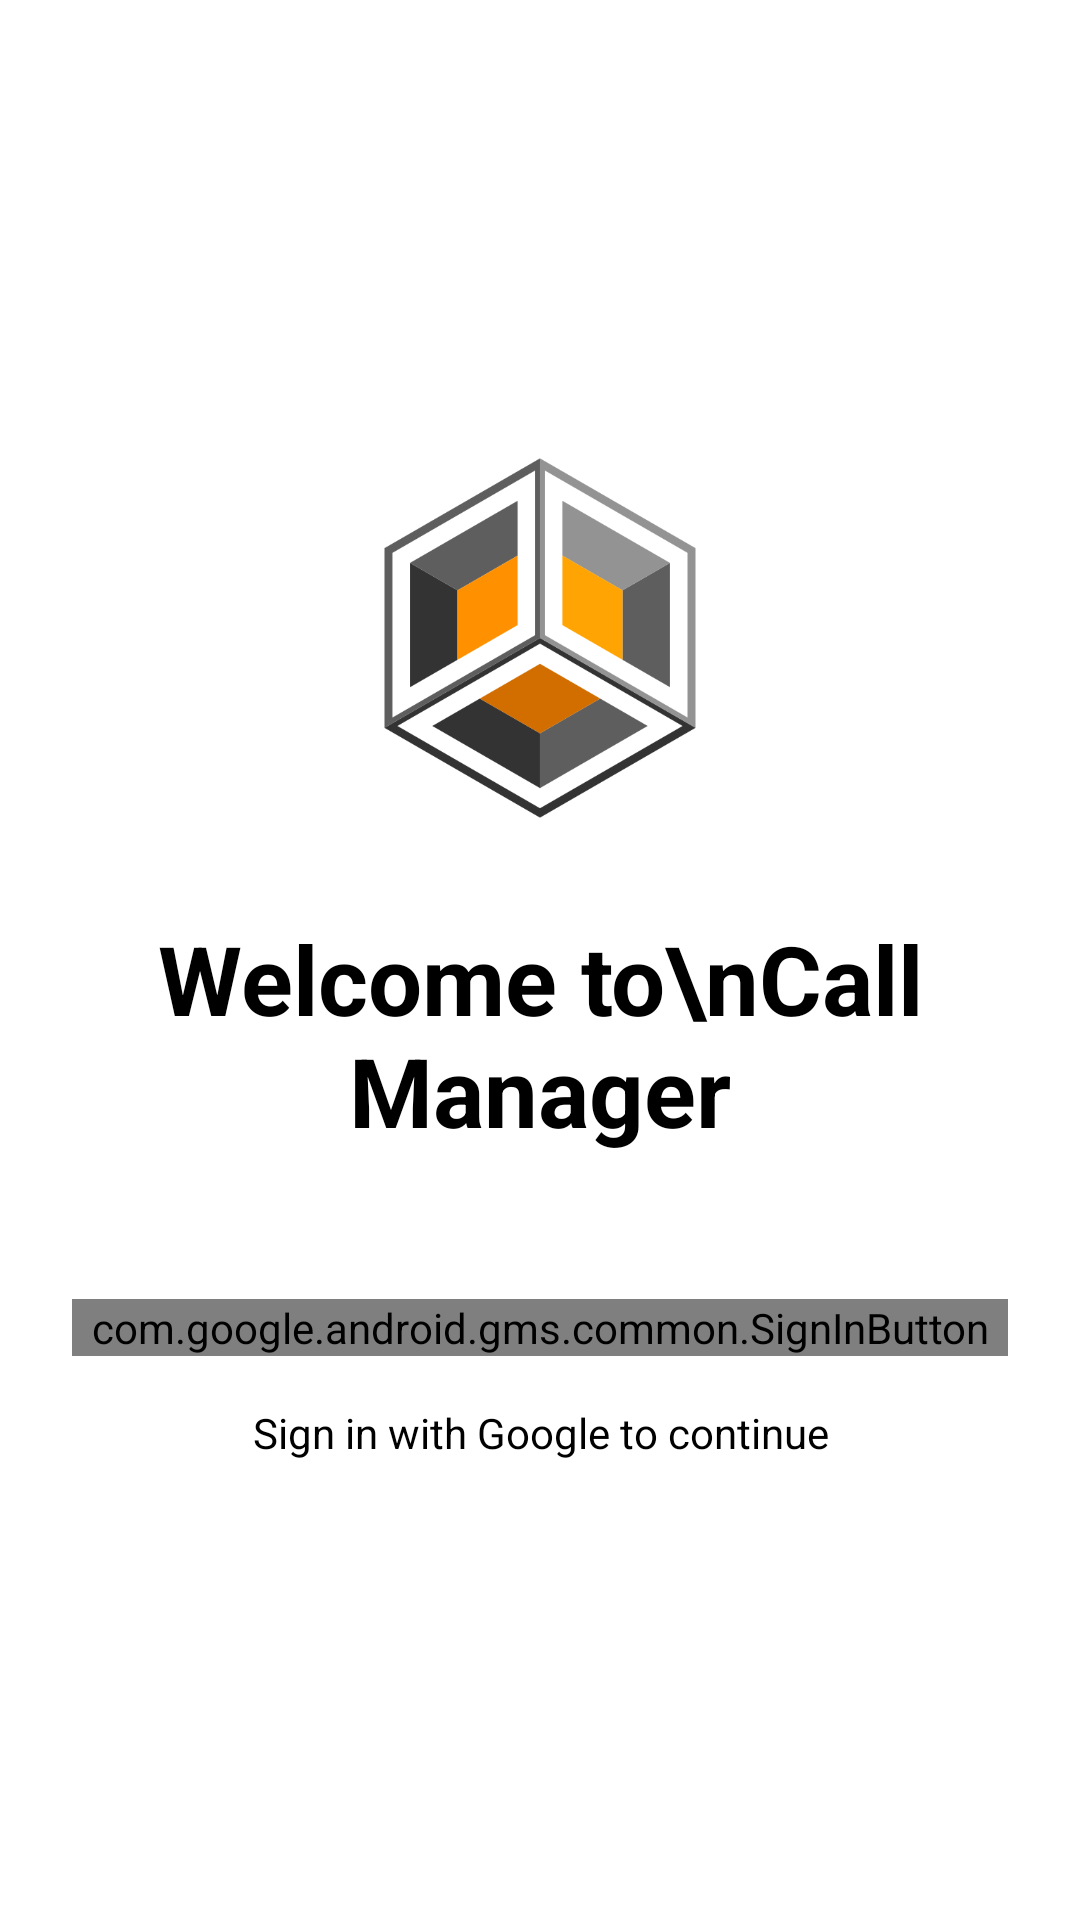

Android layout source for this screen:
<!-- AndroidManifest.xml: activity theme Theme.CallManager -->
<!-- res/layout/activity_login.xml -->
<?xml version="1.0" encoding="utf-8"?>
<ScrollView xmlns:android="http://schemas.android.com/apk/res/android"
    xmlns:app="http://schemas.android.com/apk/res-auto"
    xmlns:tools="http://schemas.android.com/tools"
    android:layout_width="match_parent"
    android:layout_height="match_parent"
    android:fillViewport="true">

    <LinearLayout
        android:layout_width="match_parent"
        android:layout_height="wrap_content"
        android:gravity="center"
        android:orientation="vertical"
        android:padding="24dp">

        <ImageView
            android:id="@+id/ivLogo"
            android:layout_width="120dp"
            android:layout_height="120dp"
            android:layout_marginBottom="32dp"
            android:src="@drawable/app_logo"
            tools:ignore="ContentDescription" />

        <TextView
            android:id="@+id/tvHeading"
            android:layout_width="match_parent"
            android:layout_height="wrap_content"
            android:layout_marginBottom="48dp"
            android:text="Welcome to\nCall Manager"
            android:textAlignment="center"
            android:textColor="@color/text_primary"
            android:textSize="32sp"
            android:textStyle="bold" />

        <com.google.android.gms.common.SignInButton
            android:id="@+id/btnGoogleSignIn"
            android:layout_width="match_parent"
            android:layout_height="wrap_content"
            android:layout_marginBottom="16dp" />

        <TextView
            android:layout_width="wrap_content"
            android:layout_height="wrap_content"
            android:text="Sign in with Google to continue"
            android:textColor="@color/text_primary"
            android:textSize="14sp"
            android:textAlignment="center" />

    </LinearLayout>
</ScrollView>
<!-- resources referenced by this layout -->
<resources>
  <color name="text_primary">@color/brand_black</color>
  <!-- drawable app_logo: png bitmap (drawable, 37360 bytes) -->
  <style name="Theme.CallManager" parent="Theme.MaterialComponents.DayNight.NoActionBar">
          
          <item name="colorPrimary">@color/brand_red</item>
          <item name="colorPrimaryVariant">@color/brand_black</item>
          <item name="colorOnPrimary">@color/brand_white</item>
          
          <item name="colorSecondary">@color/brand_red</item>
          <item name="colorSecondaryVariant">@color/brand_red</item>
          <item name="colorOnSecondary">@color/brand_white</item>
          
          <item name="android:statusBarColor">?attr/colorPrimaryVariant</item>
          
      </style>
  <color name="brand_black">#000000</color>
  <color name="brand_red">#870501</color>
  <color name="brand_white">#FFFFFF</color>
</resources>
